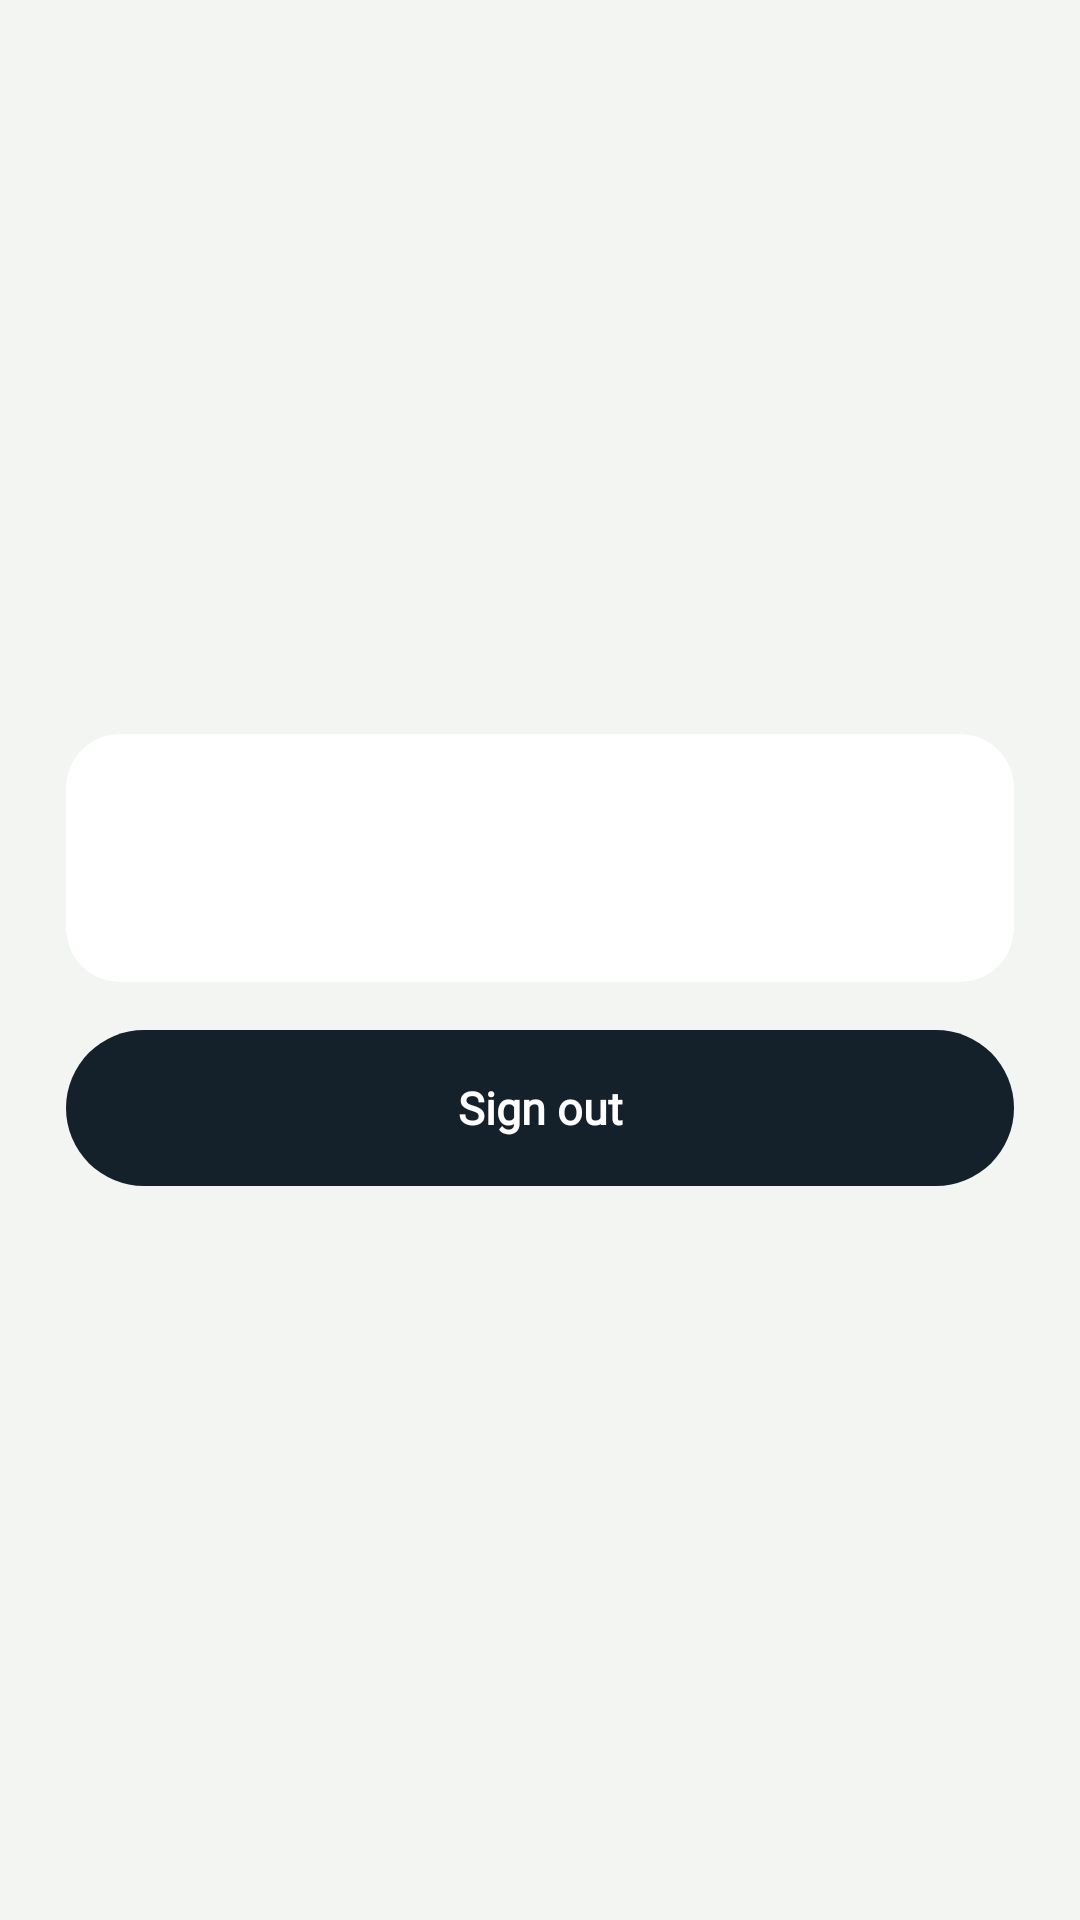

This screen was rendered from an Android layout file. Write that file and the resources it references.
<!-- AndroidManifest.xml: application theme Theme.LaundryHub -->
<!-- res/layout/activity_placeholder_home.xml -->
<?xml version="1.0" encoding="utf-8"?>
<LinearLayout xmlns:android="http://schemas.android.com/apk/res/android"
    android:id="@+id/root"
    android:layout_width="match_parent"
    android:layout_height="match_parent"
    android:background="@color/bg"
    android:divider="@drawable/space_form_gap"
    android:gravity="center_vertical"
    android:orientation="vertical"
    android:padding="@dimen/screen_padding"
    android:showDividers="middle">

    <com.google.android.material.card.MaterialCardView
        style="@style/Widget.LaundryHub.Card"
        android:layout_width="match_parent"
        android:layout_height="wrap_content">

        <LinearLayout
            android:layout_width="match_parent"
            android:layout_height="wrap_content"
            android:orientation="vertical">

            <TextView
                android:id="@+id/title"
                android:layout_width="match_parent"
                android:layout_height="wrap_content"
                android:accessibilityHeading="true"
                android:textAppearance="@style/TextAppearance.LaundryHub.ScreenTitle" />

            <TextView
                android:id="@+id/message"
                android:layout_width="match_parent"
                android:layout_height="wrap_content"
                android:layout_marginTop="@dimen/label_gap"
                android:textAppearance="@style/TextAppearance.LaundryHub.BodySmall" />
        </LinearLayout>
    </com.google.android.material.card.MaterialCardView>

    <com.google.android.material.button.MaterialButton
        android:id="@+id/sign_out"
        style="@style/Widget.LaundryHub.Button.DarkPill"
        android:layout_width="match_parent"
        android:layout_height="wrap_content"
        android:text="@string/sign_out" />
</LinearLayout>
<!-- resources referenced by this layout -->
<resources>
  <color name="bg">#F3F5F2</color>
  <dimen name="label_gap">6dp</dimen>
  <dimen name="screen_padding">22dp</dimen>
  <!-- drawable space_form_gap (drawable) -->
  <?xml version="1.0" encoding="utf-8"?>
  <shape xmlns:android="http://schemas.android.com/apk/res/android" android:shape="rectangle">
      <size android:height="@dimen/form_gap" />
      <solid android:color="@android:color/transparent" />
  </shape>
  <string name="sign_out">Sign out</string>
  <style name="TextAppearance.LaundryHub.BodySmall" parent="TextAppearance.LaundryHub.Body">
          <item name="android:textSize">@dimen/text_body_small</item>
          <item name="android:textColor">@color/muted</item>
      </style>
  <style name="Widget.LaundryHub.Button.DarkPill" parent="Widget.LaundryHub.Button.PrimaryPill.Compact">
          <item name="backgroundTint">@color/dark_button_bg</item>
      </style>
  <dimen name="form_gap">16dp</dimen>
  <dimen name="text_body_small">14sp</dimen>
  <color name="muted">#4A5863</color>
  <dimen name="text_screen_title">21sp</dimen>
  <color name="ink">#14212B</color>
  <style name="Widget.LaundryHub.Button.PrimaryPill.Compact">
          <item name="android:minHeight">@dimen/button_height_secondary</item>
          <item name="android:textSize">@dimen/text_body</item>
          <item name="android:paddingStart">@dimen/footer_button_padding</item>
          <item name="android:paddingEnd">@dimen/footer_button_padding</item>
      </style>
  <color name="surface">#FFFFFF</color>
  <dimen name="radius_card">18dp</dimen>
  <dimen name="card_padding">18dp</dimen>
  <color name="accent">#1E63A8</color>
  <color name="accent_tint">#E4EEF8</color>
  <color name="input_border">#C8D0CA</color>
  <color name="divider">#E1E6E2</color>
  <color name="warn_text">#8A3A12</color>
  <color name="subtle">#6B7780</color>
  <style name="TextAppearance.LaundryHub.Caption" parent="TextAppearance.LaundryHub.Body">
          <item name="android:textSize">@dimen/text_caption</item>
          <item name="android:textColor">@color/muted</item>
      </style>
  <style name="TextAppearance.LaundryHub.Label" parent="TextAppearance.LaundryHub.Body">
          <item name="android:textSize">@dimen/text_caption</item>
          <item name="android:textStyle">bold</item>
      </style>
  <style name="Widget.LaundryHub.TextView" parent="android:Widget.TextView">
          <item name="android:includeFontPadding">false</item>
      </style>
  <dimen name="text_body">15sp</dimen>
  <dimen name="button_height_secondary">52dp</dimen>
  <dimen name="footer_button_padding">26dp</dimen>
  <dimen name="text_caption">13sp</dimen>
  <dimen name="button_height_primary">54dp</dimen>
  <style name="ShapeAppearance.LaundryHub.Pill" parent="">
          <item name="cornerFamily">rounded</item>
          <item name="cornerSize">50%</item>
      </style>
  <dimen name="text_button">16sp</dimen>
  <dimen name="touch_target">44dp</dimen>
  <dimen name="checkbox_inset_correction">-7dp</dimen>
  <dimen name="input_height">51dp</dimen>
  <dimen name="input_padding_horizontal">14dp</dimen>
  <style name="ShapeAppearance.LaundryHub.Dialog" parent="">
          <item name="cornerFamily">rounded</item>
          <item name="cornerSize">@dimen/radius_card_large</item>
      </style>
  <style name="MaterialAlertDialog.LaundryHub.Title" parent="MaterialAlertDialog.Material3.Title.Text">
          <item name="android:textAppearance">@style/TextAppearance.LaundryHub.ScreenTitle</item>
      </style>
  <style name="MaterialAlertDialog.LaundryHub.Body" parent="MaterialAlertDialog.Material3.Body.Text">
          <item name="android:textAppearance">@style/TextAppearance.LaundryHub.BodySmall</item>
      </style>
  <dimen name="radius_input">14dp</dimen>
  <dimen name="stroke_input">1.5dp</dimen>
  <dimen name="radius_card_large">20dp</dimen>
</resources>
